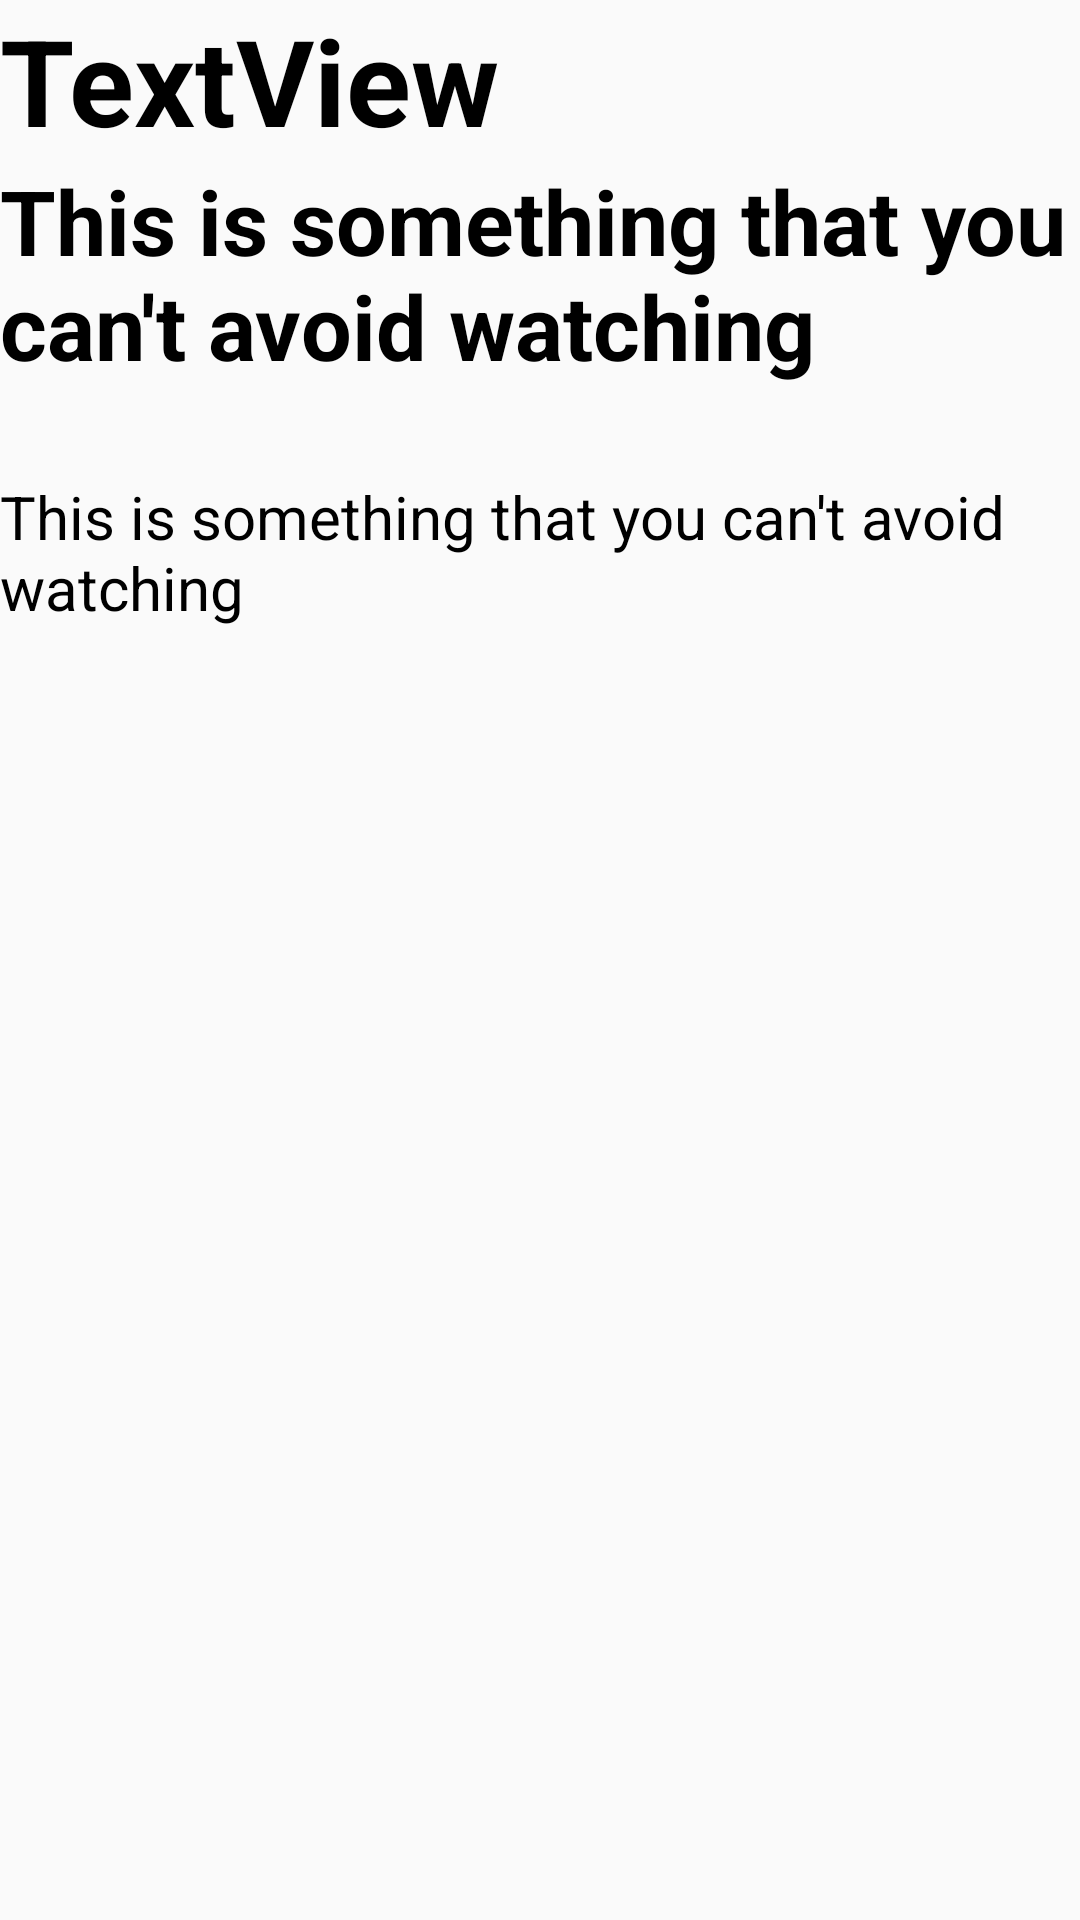

Layout XML and referenced resources for this Android screen:
<!-- AndroidManifest.xml: application theme AppTheme -->
<!-- res/layout/activity_details.xml -->
<?xml version="1.0" encoding="utf-8"?>
<ScrollView
    xmlns:android="http://schemas.android.com/apk/res/android"
    xmlns:app="http://schemas.android.com/apk/res-auto"
    xmlns:tools="http://schemas.android.com/tools"
    android:layout_width="match_parent"
    android:layout_height="match_parent"
    tools:context=".DetailsActivity">
    <LinearLayout
        android:orientation="vertical"
        android:layout_width="match_parent"
        android:layout_height="match_parent">

        <TextView
            android:textStyle="bold"
            android:textSize="40sp"
            android:id="@+id/tvDetail"
            android:layout_width="wrap_content"
            android:layout_height="wrap_content"
            android:layout_alignParentBottom="true"
            android:layout_alignParentStart="true"
            android:text="TextView"
            android:textColor="#000000" />

        <TextView
            android:textColor="#000000"
            android:textStyle="bold"
            android:layout_marginBottom="20sp"
            android:textSize="30sp"
            android:id="@+id/textView2"
            android:layout_width="match_parent"
            android:layout_height="wrap_content"
            android:text="This is something that you can't avoid watching" />

        <ImageView
            android:src="@mipmap/ic_launcher"
            android:id="@+id/imgDetail"
            android:scaleType="fitStart"
            android:adjustViewBounds="true"
            android:layout_width="match_parent"
            android:layout_height="wrap_content"/>

        <TextView
            android:textSize="20sp"
            android:text="This is something that you can't avoid watching"
            android:textColor="#000000"
            android:layout_marginTop="10sp"
            android:id="@+id/textView3"
            android:layout_width="match_parent"
            android:layout_height="wrap_content" />

    </LinearLayout>
</ScrollView>
<!-- resources referenced by this layout -->
<resources>
  <style name="AppTheme" parent="Theme.AppCompat.Light.NoActionBar"> //no action bar is to remove action bar on splash screen
          
          <item name="colorPrimary">@color/colorPrimary</item>
          <item name="colorPrimaryDark">@color/colorPrimaryDark</item>
          <item name="colorAccent">@color/colorAccent</item>
      </style>
  <color name="colorPrimary">#5dbe48</color>
  <color name="colorPrimaryDark">#01910b</color>
  <color name="colorAccent">#5dbe48</color>
</resources>
